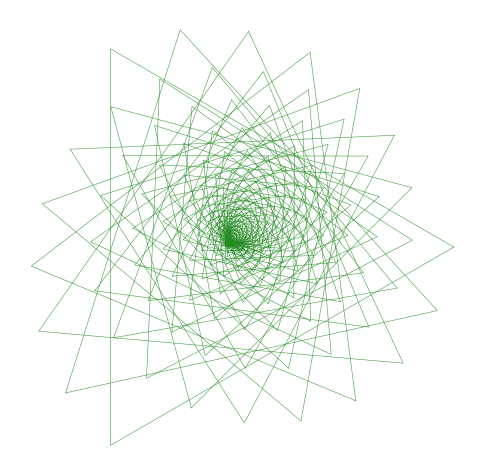

Write the Python code that produced this figure.
import numpy as np, matplotlib.pyplot as plt
fig, ax = plt.subplots(figsize=(6,6))
ax.axis('off'); ax.set_aspect('equal')
g = 2*np.pi*(np.sqrt(5)-1)/2
for n in range(150):
    r = 0.5*np.exp(-0.04*n)
    p = n*0.012
    v = [(p+np.cos(g*n+a))*r for a in (0,2*np.pi/3,4*np.pi/3)]
    w = [(p+np.sin(g*n+a))*r for a in (0,2*np.pi/3,4*np.pi/3)]
    ax.plot(v+[v[0]], w+[w[0]], c='forestgreen', lw=.4, alpha=.85)
plt.show()
